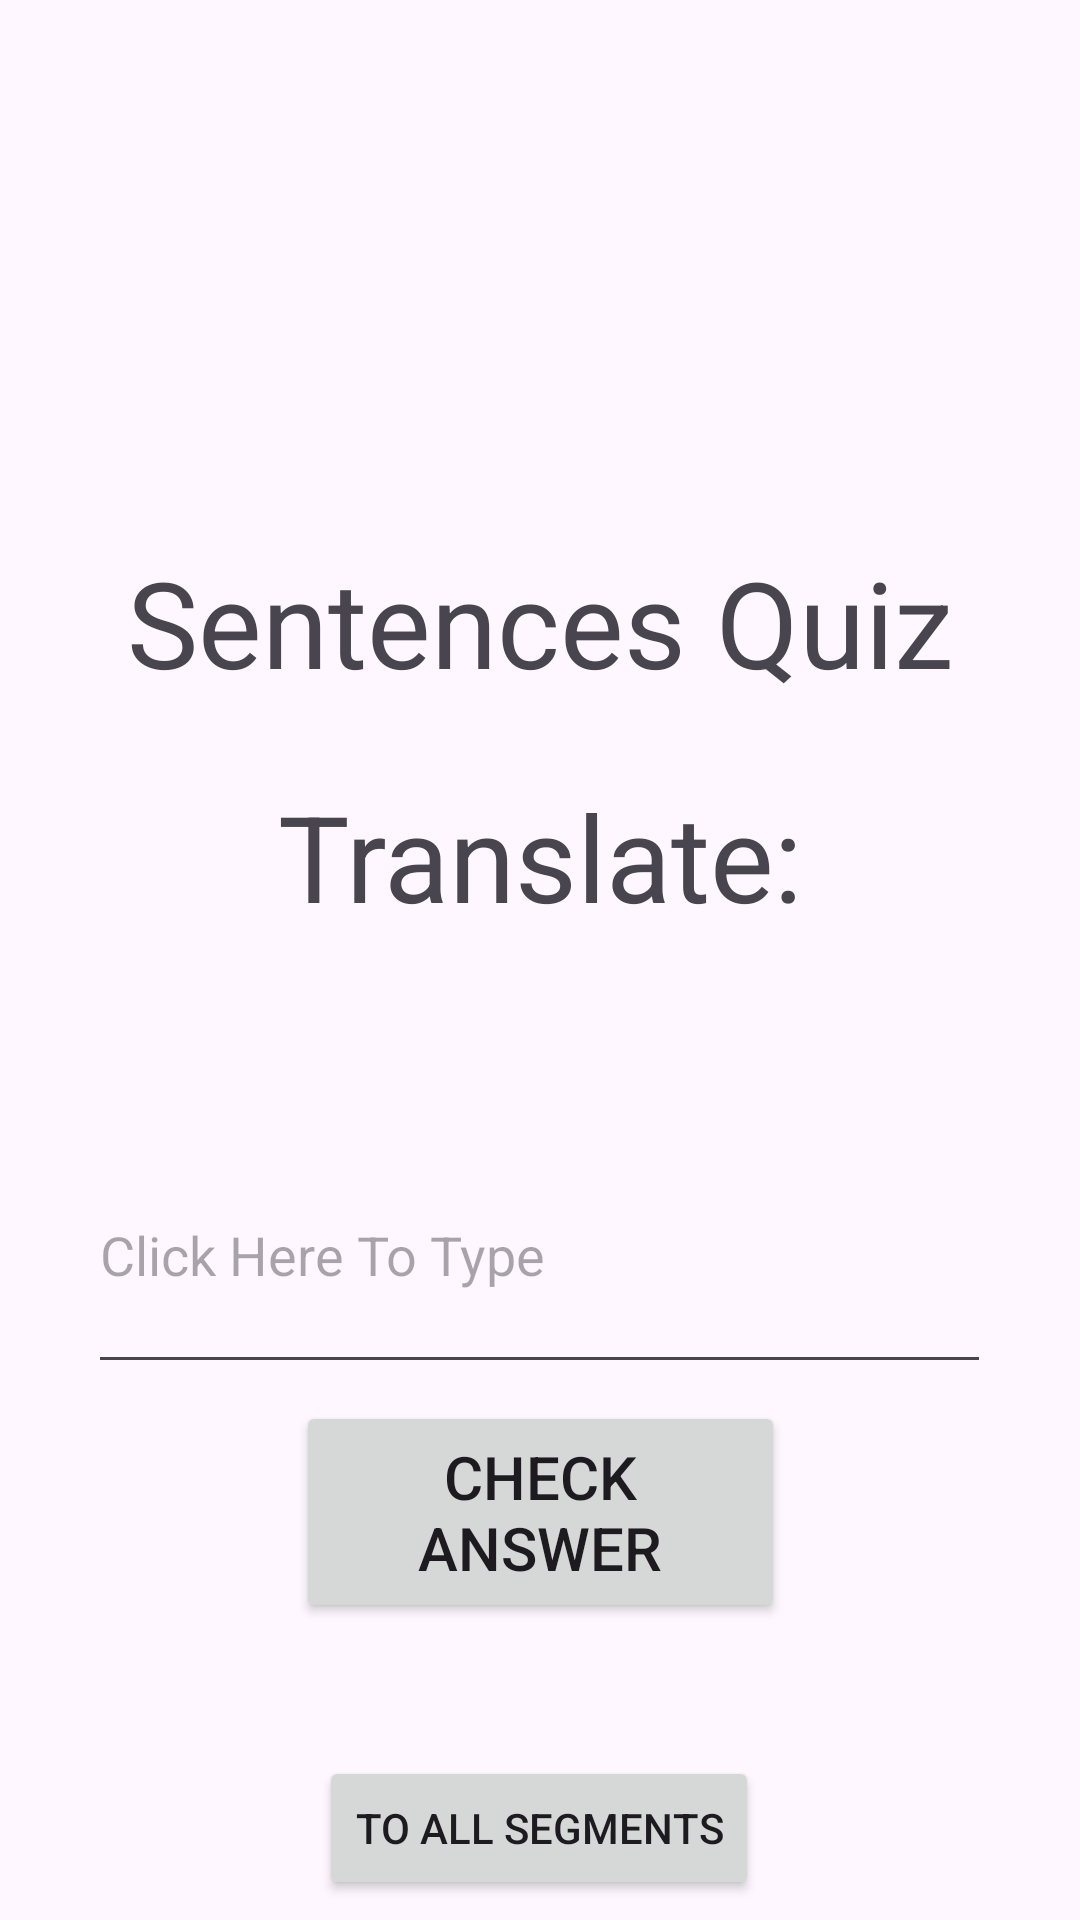

Produce the Android XML layout that renders to this screen, including the resource entries it uses.
<!-- AndroidManifest.xml: application theme Theme.EnJpQuizApp -->
<!-- res/layout/activity_sentence_quiz.xml -->
<?xml version="1.0" encoding="utf-8"?>
<androidx.constraintlayout.widget.ConstraintLayout xmlns:android="http://schemas.android.com/apk/res/android"
    xmlns:app="http://schemas.android.com/apk/res-auto"
    xmlns:tools="http://schemas.android.com/tools"
    android:layout_width="match_parent"
    android:layout_height="match_parent"
    tools:context=".SentenceQuizActivity">

    <Button
        android:id="@+id/btnSegment"
        android:layout_width="wrap_content"
        android:layout_height="wrap_content"
        android:text="@string/to_all_segments"
        app:layout_constraintBottom_toBottomOf="parent"
        app:layout_constraintEnd_toEndOf="parent"
        app:layout_constraintHorizontal_bias="0.498"
        app:layout_constraintStart_toStartOf="parent"
        app:layout_constraintTop_toTopOf="parent"
        app:layout_constraintVertical_bias="0.989" />


    <Button
        android:id="@+id/btnCheckText"
        android:layout_width="163dp"
        android:layout_height="74dp"
        android:text="@string/check_answer"
        android:textSize="20sp"
        app:layout_constraintBottom_toBottomOf="parent"
        app:layout_constraintEnd_toEndOf="parent"
        app:layout_constraintStart_toStartOf="parent"
        app:layout_constraintTop_toTopOf="parent"
        app:layout_constraintVertical_bias="0.825" />

    <TextView
        android:id="@+id/textTitle"
        android:layout_width="0dp"
        android:layout_height="wrap_content"
        android:fontFamily="sans-serif-black"
        android:gravity="center"
        android:text=""
        android:textAllCaps="false"
        android:textSize="50sp"
        android:textStyle="bold"
        app:layout_constraintBottom_toBottomOf="parent"
        app:layout_constraintEnd_toEndOf="parent"
        app:layout_constraintHorizontal_bias="0.0"
        app:layout_constraintStart_toStartOf="parent"
        app:layout_constraintTop_toTopOf="parent"
        app:layout_constraintVertical_bias="0.0" />


    <TextView
        android:id="@+id/textView2"
        android:layout_width="wrap_content"
        android:layout_height="wrap_content"
        android:text="@string/sentences_quiz"
        android:textSize="40sp"
        app:layout_constraintBottom_toBottomOf="parent"
        app:layout_constraintEnd_toEndOf="parent"
        app:layout_constraintStart_toStartOf="parent"
        app:layout_constraintTop_toTopOf="parent"
        app:layout_constraintVertical_bias="0.308" />

    <TextView
        android:id="@+id/textView3"
        android:layout_width="wrap_content"
        android:layout_height="wrap_content"
        android:text="@string/translate"
        android:textSize="40sp"
        app:layout_constraintBottom_toBottomOf="parent"
        app:layout_constraintEnd_toEndOf="parent"
        app:layout_constraintHorizontal_bias="0.502"
        app:layout_constraintStart_toStartOf="parent"
        app:layout_constraintTop_toTopOf="parent"
        app:layout_constraintVertical_bias="0.441" />

    <TextView
        android:id="@+id/toTranslateTextView"
        android:layout_width="wrap_content"
        android:layout_height="wrap_content"
        android:text=""
        android:textSize="35sp"
        app:layout_constraintBottom_toBottomOf="parent"
        app:layout_constraintEnd_toEndOf="parent"
        app:layout_constraintHorizontal_bias="0.498"
        app:layout_constraintStart_toStartOf="parent"
        app:layout_constraintTop_toTopOf="parent"
        app:layout_constraintVertical_bias="0.535" />

    <EditText
        android:id="@+id/editText"
        android:layout_width="301dp"
        android:layout_height="89dp"
        android:ems="10"
        android:inputType="text"
        android:hint="@string/click_here_to_type"
        app:layout_constraintBottom_toBottomOf="parent"
        app:layout_constraintEnd_toEndOf="parent"
        app:layout_constraintHorizontal_bias="0.497"
        app:layout_constraintStart_toStartOf="@+id/textTitle"
        app:layout_constraintTop_toTopOf="parent"
        app:layout_constraintVertical_bias="0.676"
        android:autofillHints="" />


</androidx.constraintlayout.widget.ConstraintLayout>
<!-- resources referenced by this layout -->
<resources>
  <string name="check_answer">Check Answer</string>
  <string name="click_here_to_type">Click Here To Type</string>
  <string name="sentences_quiz">Sentences Quiz</string>
  <string name="to_all_segments">To All Segments</string>
  <string name="translate">Translate:</string>
  <style name="Theme.EnJpQuizApp" parent="Base.Theme.EnJpQuizApp" />
  <style name="Base.Theme.EnJpQuizApp" parent="Theme.Material3.DayNight.NoActionBar">
          
          
      </style>
</resources>
